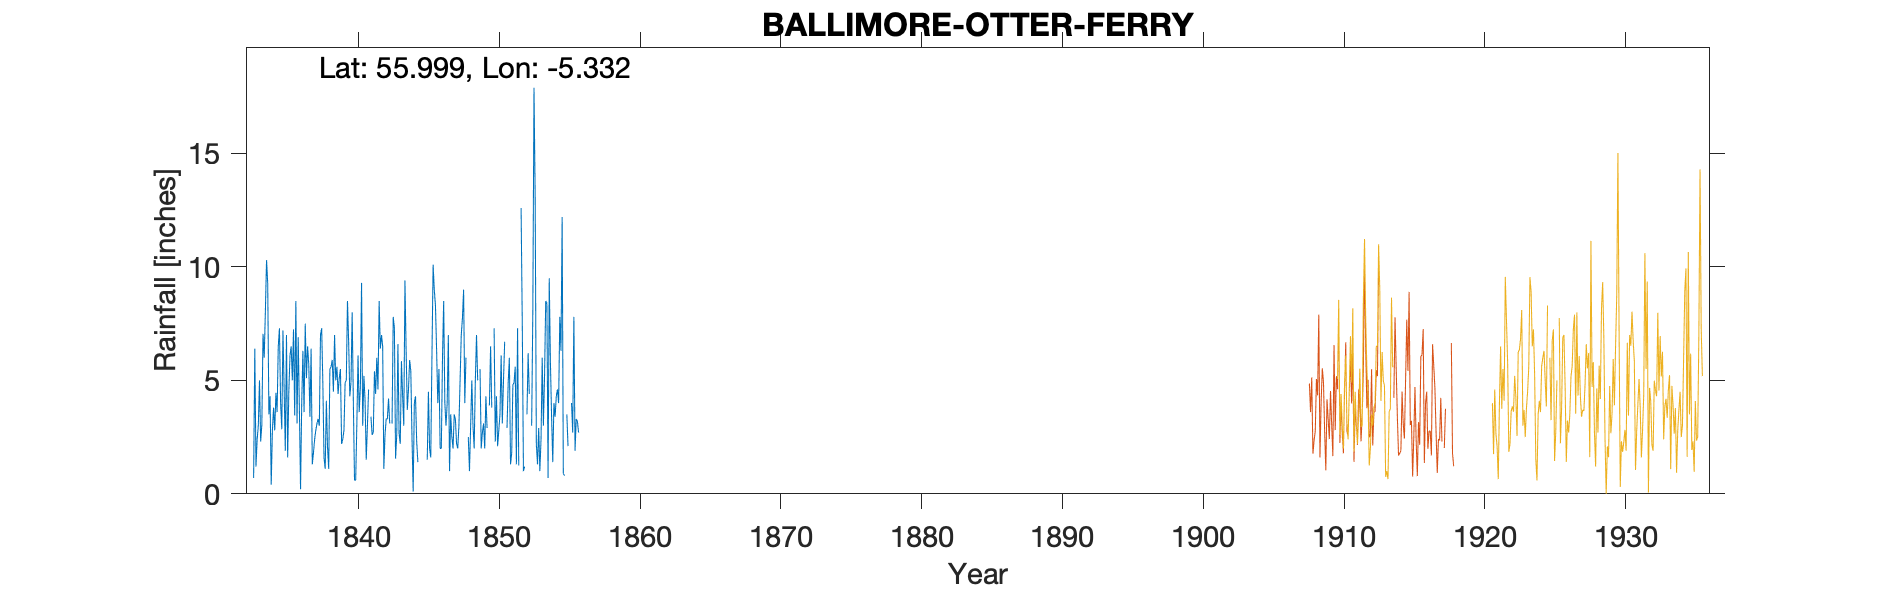

Data behind this chart, as committed beside it:
KILFINAN BALLIMORE, , , , , , , , , , , , , , , , , , , , , , , 
Grid ref, NR 92310 83490, Long, -5.332, Lat, 56, Elevation, 15, ft, , , , , , , , , , , , , , , 
Station no, RR1375, , , , , , , , , , , , , , , , , , , , , , 
, 1830, 1831, 1832, 1833, 1834, 1835, 1836, 1837, 1838, 1839, 1840, 1841, 1842, 1843, 1844, 1845, 1846, 1847, 1848, 1849, 1850, 1851, 1852
January, , , , 0.7, 9.3, 2.85, 8.5, 3.4, 1.6, 4.4, 8, 1.5, 6.4, 7.3, 4.6, 6.4, 6.3, 3.5, 4, , , 2.9, 12.6
February, , , , 6.4, 3.5, 7.2, 3.1, 6.4, 1.1, 5.1, 4.1, 3, 7, 1.55, 5.9, , 4, 2.5, 6, 5.5, 7.3, 4.9, 7.6
March, , , , 1.2, 4.3, 4.65, 6.9, 1.3, 4.1, 5.5, 0.6, 4.6, 6.5, 2.6, 5.4, , 5.5, 2, , 2, 2.3, 6, 1
April, , , , 2.4, 0.4, 1.9, 3.8, 1.8, 2.05, 2.2, 0.6, , 1.1, 6.6, 2.5, , 2, 3.5, 2.5, 2.7, 4.3, 1.3, 1.2
May, , , , 3, 2.8, 7, 0.2, 2.4, 1.1, 2.4, 3.1, 3.4, 2.6, 2.65, 0.1, 1.5, 2, 3.3, 1, 3.1, 2.1, 1.8, 
June, , , , 5, 3.8, 1.6, 4, 2.8, 5.5, 2.8, 6.1, 2.6, 3.3, 2.2, 4, 4.5, 6, 2.2, 3, 2, 2.8, 4.8, 3.5
July, , , , 2.3, 2.8, 4.5, 6.3, 3.1, 5.6, 4.9, 3.6, 2.7, 3.3, 5.85, 4.3, 2, 8.5, 2, 5, 4.3, 3.5, 4.9, 6.2
August, , , , 3.05, 4.45, 6.1, 3.6, 3.3, 5.9, 5, 4.7, 5.4, 4.2, 4.35, 2.3, 1.6, 4, 3, 3, 2.9, 6.1, 5.6, 4.4
September, , , , 7.05, 3.6, 6.5, 7.5, 3, 4.5, 8.5, 9.3, 4.4, 3.1, 3, 1.4, 6, 3, 5, 2, , 3.1, 1.3, 
October, , , , 6, 6.5, 5, 5.1, 7, 7, 6.7, 3, 6, , 9.4, , 10.1, 4, 7, 5, 3.9, 5, 7.3, 3
November, , , , 8, 7.3, 7.25, 6.5, 7.3, 5, 4.3, 5.2, 4.6, 3.1, 6.3, 3.9, 9, 7, 7.75, 7, 6.5, 6.7, 1.25, 8
December, , , , 10.3, 4, 3.45, 5.7, 4.9, 5.6, 4.9, 4.1, 8.5, 7.8, 3.7, , 8.3, 1, 9, 5, 3.8, , , 17.9
Total, , , , 55.4, 52.75, 58, 61.2, 46.7, 49.05, 56.7, 52.4, , , 55.5, , , 53.3, 50.75, , , , , 
